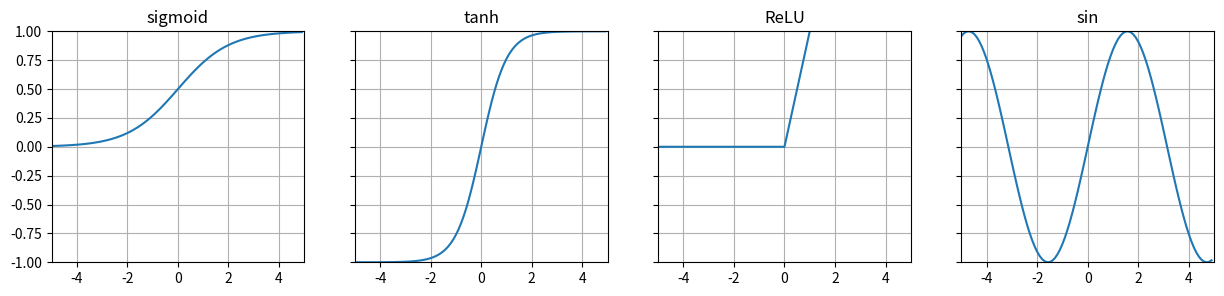

Generate this figure with matplotlib: (Note: this script raises an exception after producing the figure.)
# Deep Learning</h2>
# In this project, we implement a neural network.

import numpy as np
from numpy.matlib import repmat
import matplotlib

import matplotlib.pyplot as plt
import sys
from scipy.io import loadmat
import time

# sys.path.insert(0, './p8/')

#get_ipython().run_line_magic('matplotlib', 'inline')



# Implementing the preprocess function.
# Training data set with zero-mean and each feature having standard deviation 1 . 

def preprocess(xTr, xTe):
    """
    Preproces the data to make the training features have zero-mean and
    standard-deviation 1
    OUPUT:
        xTr - nxd training data
        xTe - mxd testing data
    OUPUT:
        xTr - pre-processed training data
        xTe - pre-processed testing data
        s,m - standard deviation and mean of xTr
            - any other data should be pre-processed by x-> (x-m)/s
    (The size of xTr and xTe should remain unchanged)
    """
    
    ntr, d = xTr.shape
    nte, _ = xTe.shape

        
    m=np.mean(xTr)
    s=np.std(xTr)
    
    xTr=(xTr-m)/s
    xTe=(xTe-m)/s


    return xTr, xTe, s, m

#   Now implementing three transition functions: ReLU, sigmoid and tanh.

def get_transition_func(transtype):
    """
    Given the type, gets a specific transition function
    INPUT:
        transtype - "sigmoid", "tanh", "ReLU", "sin"
    OUTPUT:
        trans_func - transition function (function)
        trans_func_der - derivative of the transition function (function)

    (type must be one of the defined transition functions)
    """
    
    assert transtype in ["sigmoid", "tanh", "ReLU","sin"]
    if transtype == "sin":   
        trans_func = lambda z: np.sin(z)
        trans_func_der = lambda z: np.cos(z)

    elif transtype == "sigmoid":
        trans_func = lambda z: 1/(1 + np.exp(-z))
        trans_func_der = lambda z: np.exp(-z)/(1+np.exp(-z))**2
        
    elif transtype == "tanh":
        trans_func = lambda z: np.tanh(z)
        trans_func_der = lambda z: 1 - np.square(np.tanh(z))
        
    elif transtype == "ReLU":
        trans_func = lambda z: (np.maximum(0,z))
        trans_func_der = lambda z: np.sign(np.maximum(0,z)) 

    
    return trans_func, trans_func_der


# The gradient errors should all be very small (less than $10^{-10}$.) </p>

def numericalgradient(fun,x,e):
    dh = 0
    nx = x    # copy the weight vector
    nx += e  # perturn dimension i
    l1 = fun(nx) # compute loss
    nx -= 2*e # perturm dimension i again
    l2 = fun(nx) # compute loss
    dh = (l1 - l2)/(2*e) # the gradient is the slope of the loss
    return dh


fig, axarr = plt.subplots(1, 4, sharex=True, sharey=True)
fig.set_figwidth(15)
fig.set_figheight(3)
names = ["sigmoid","tanh","ReLU","sin"]

for idx, name in enumerate(names):
    # plot stuff
    f, delta_f = get_transition_func(name)
    x = np.arange(-5, 5, 0.1)
    axarr[idx].plot(x, f(x))
    axarr[idx].axis([-5,5,-1,1])
    axarr[idx].title.set_text(name)
    axarr[idx].grid(True)
    
    # check gradients
    print("%s gradient check at x=1: " % name, end='')
    dh = numericalgradient(f,1,1e-5)
    dy = delta_f(1)
    num = np.linalg.norm(dh-dy)
    denom = np.linalg.norm(dh+dy)
    graderror = num/denom if denom != 0 else 0
    if graderror < 1e-10:
        print("passed ", end='')
    else:
        print("FAILED ", end='')
    print('at x=-1: ', end='')
    dh2 = numericalgradient(f,-1,1e-5)
    dy2 = delta_f(-1)
    num = np.linalg.norm(dh2-dy2)
    denom = np.linalg.norm(dh2+dy2)
    graderror += num/denom if denom != 0 else 0
    if graderror < 1e-10:
        print("passed")
    else:
        print("FAILED")

# The following function randomly generates initial weights for the neural network.


def initweights(specs):
    """
    Given a specification of the neural network, output a random weight array
    INPUT:
        specs - array of length m+1
    
    OUTPUT:
        weights - array of length m, each element is a matrix
            where size(weights[i]) = (specs[i], specs[i+1])
    """
    weights = []
    for i in range(len(specs) - 1):
        weights.append(np.random.randn(specs[i], specs[i+1]))
    return weights


# Now implementing the forward pass function

def forward_pass(weights, xTr, trans_func):
    """
    INPUT:
        weights - weights (cell array of length m)
        xTr - nxd matrix (each row is an input vector)
        trans_func - transition function to apply for inner layers
    
    OUTPUTS:
        A, Z - result of forward pass (cell array of length m+1)

    """
    
    n = xTr.shape[0]
    m = len(weights)
    
    A = []
    Z = []
    A.append(xTr)
    Z.append(xTr)
    
    for i in range(m):
        A.append(np.matmul(Z[i],weights[i]))
        if ((i+1) == m):
            Z.append(A[-1])
        else:
            Z.append(trans_func(A[i+1]))

        
    return A, Z

weights=initweights([2,20,20,1])



f,delta_f=get_transition_func("sigmoid")
x=np.random.rand(100,2);
A,Z=forward_pass(weights,x,f)


# Now implementing the function to compute the loss for the network


def compute_loss(Z, yTr):
    """
    INPUT:
        Z - output of forward pass (cell array of length m+1)
        yTr - array of length n
    
    OUTPUTS:
        loss - the average squared loss obtained with Z and yTr (scalar)
    """
    
    delta = Z[-1].flatten() - yTr.flatten()
    n = len(yTr)
    loss = 0

    initial = 0
    for i in range (n):
        initial = initial + (delta[i]**2)
    loss = (1/(2*n)) * initial


    return loss

yTr = np.random.rand(100)
compute_loss(Z,yTr)


# Now implementing back propagation
def backprop(weights, A, Z, yTr, delta_f):
    """
    INPUT:
        weights - weights (cell array of length m)
        A - output of forward pass (cell array of length m+1)
        Z - output of forward pass (cell array of length m+1)
        yTr - array of length n
        delta_f - derivative of transition function to apply for inner layers
    
    OUTPUTS:
        gradient - the gradient at w (cell array of length m)
    """
    
    yTr = yTr.reshape(-1,1)
    n,_ = yTr.shape
    delta = (Z[-1].flatten() - yTr.flatten()).reshape(-1, 1)
    
    # compute gradient with back-prop
    gradients = []
    
    m = len(weights)-1
    
    gradient = np.transpose(np.dot(np.transpose(delta),Z[m]))/n
    delta = np.dot(delta, np.transpose(weights[m]))
    gradients.append(gradient)                         
    
    j = m - 1
    while (j>=0):
        gradient = np.dot(np.transpose(Z[j]), (np.multiply(delta,delta_f(A[j+1]))))/n
        delta = np.dot(np.multiply(delta,delta_f(A[j+1])), np.transpose(weights[j]))
        gradients.append(gradient)
        j = j-1
        
        
    gradients.reverse()
        
    """
        grad = np.matmul(weights(m),np.multiply(delta_f(A[m]),grad))
        gradients.append(grad)
        
        delta/n*delta_f(A[-1])
    """

    return gradients
#The following function will plot the results of prediction and the loss


def plot_results(x, y, Z, losses):
    fig, axarr = plt.subplots(1, 2)
    fig.set_figwidth(12)
    fig.set_figheight(4)

    axarr[0].plot(x, y)
    axarr[0].plot(x, Z[-1].flatten())
    axarr[0].set_ylabel('$f(x)$')
    axarr[0].set_xlabel('$x$')
    axarr[0].legend(['Actual', 'Predicted'])

    axarr[1].semilogy(losses)
    axarr[1].title.set_text('Loss')
    axarr[1].set_xlabel('Epoch')

    plt.show()



#  We can use the gradients computed from back propagation to update the weights in each layer. 
# Three variations of gradient descent.

# Momentum

x = np.arange(0, 5, 0.1)
y = (x ** 2 + 10*np.sin(x))

x2d = np.concatenate([x, np.ones(x.shape)]).reshape(2, -1).T

weights = initweights([2,200,1])
momentum = np.copy(weights)
for j in range(len(weights)):
    momentum[j] = momentum[j] * 0
    
alpha = 0.01
M = 10000
beta = 0.8

losses = np.zeros(M)
t0 = time.time()
for i in range(M):
    f, delta_f = get_transition_func("ReLU")
    A, Z = forward_pass(weights, x2d, f)
    losses[i] = compute_loss(Z,y)
    gradients = backprop(weights,A,Z,y,delta_f)
    for j in range(len(weights)):
        momentum[j] = beta * momentum[j] + (1 - beta) * gradients[j]
        weights[j] -= alpha * momentum[j]
t1 = time.time()
print('Elapsed time: %.2fs ' % (t1-t0))



plot_results(x, y, Z, losses)



# ## Custom step-size decrease schedule 

# training data
x = np.arange(0, 5, 0.1)
y = (x ** 2 + 10*np.sin(x))
x2d = np.concatenate([x, np.ones(x.shape)]).reshape(2, -1).T

# transition function
f, delta_f = get_transition_func("ReLU")

# initialize weights, historical gradients, losses
weights = initweights([2,200,1])
losses = np.zeros(M)

hist_grad = np.copy(weights)
for j in range(len(weights)):
    hist_grad[j] = hist_grad[j] * 0

alpha = 0.02
M = 10000
beta = 0.8
eps = 1e-6

losses = np.zeros(M)
t0 = time.time()
for i in range(M):
    f, delta_f = get_transition_func("ReLU")
    A, Z = forward_pass(weights, x2d, f)
    losses[i] = compute_loss(Z,y)
    gradients = backprop(weights,A,Z,y,delta_f)
    for j in range(len(weights)):
        if i != 0:
            hist_grad[j] = beta * hist_grad[j] + (1 - beta) * gradients[j] ** 2
        else:
            hist_grad[j] = gradients[j] ** 2
        adj_grad = gradients[j] / (eps + np.sqrt(hist_grad[j]))
        weights[j] -= alpha * adj_grad
t1 = time.time()
print('Elapsed time: %.2fs ' % (t1-t0))


plot_results(x, y, Z, losses)


# ## Adagrad


# training data
x = np.arange(0, 5, 0.1)
y = (x ** 2 + 10*np.sin(x))
x2d = np.concatenate([x, np.ones(x.shape)]).reshape(2, -1).T

# transition function
f, delta_f = get_transition_func("ReLU")

# initialize weights, historical gradients, losses
weights = initweights([2,200,1])
losses = np.zeros(M)

hist_grad = np.copy(weights)
for j in range(len(weights)):
    hist_grad[j] = hist_grad[j] * 0

alpha = 0.02
M = 10000
beta = 0.8
eps = 1e-6

losses = np.zeros(M)
t0 = time.time()
for i in range(M):
    f, delta_f = get_transition_func("ReLU")
    A, Z = forward_pass(weights, x2d, f)
    losses[i] = compute_loss(Z,y)
    gradients = backprop(weights,A,Z,y,delta_f)
    for j in range(len(weights)):
        hist_grad[j] += gradients[j] ** 2
        adj_grad = gradients[j] / (eps + np.sqrt(hist_grad[j]))
        weights[j] -= alpha * adj_grad
t1 = time.time()
print('Elapsed time: %.2fs ' % (t1-t0))


plot_results(x, y, Z, losses)


